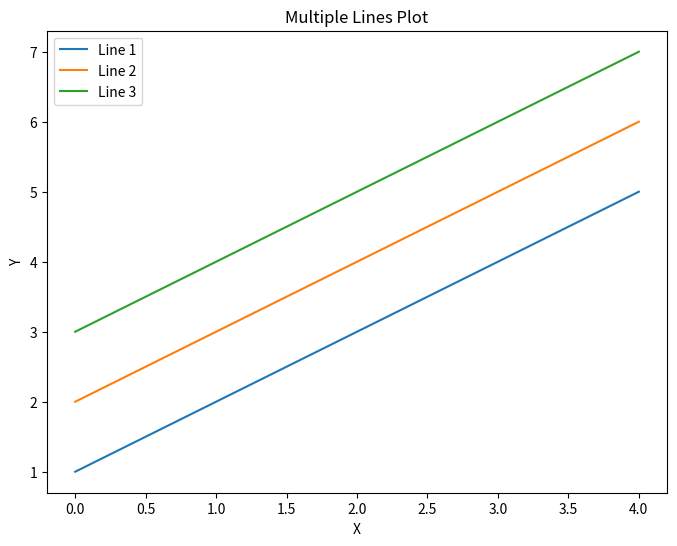

Recreate this plot in Python.
import numpy as np
import matplotlib.pyplot as plt

# 假设 opinions 是一个二维数组，每行是不同折线的 y 坐标
opinions = np.array([
    [1, 2, 3, 4, 5],  # 第一条折线的 y 坐标
    [2, 3, 4, 5, 6],  # 第二条折线的 y 坐标
    [3, 4, 5, 6, 7]   # 第三条折线的 y 坐标
])

# 假设每列的 x 坐标
#x = np.array([0, 1, 2, 3, 4])

# 使用 matplotlib 绘制所有折线
plt.figure(figsize=(8, 6))

# 使用 .T 转置将每行转为每列，然后一次性传递给 plt.plot()
plt.plot(range(len(opinions[0, :])), opinions.T)  # opinions.T 会将每列作为一条折线

# 添加标签、标题和图例
plt.xlabel('X')
plt.ylabel('Y')
plt.title('Multiple Lines Plot')
plt.legend([f'Line {i+1}' for i in range(opinions.shape[0])])  # 自动生成图例

# 显示图像
plt.show()